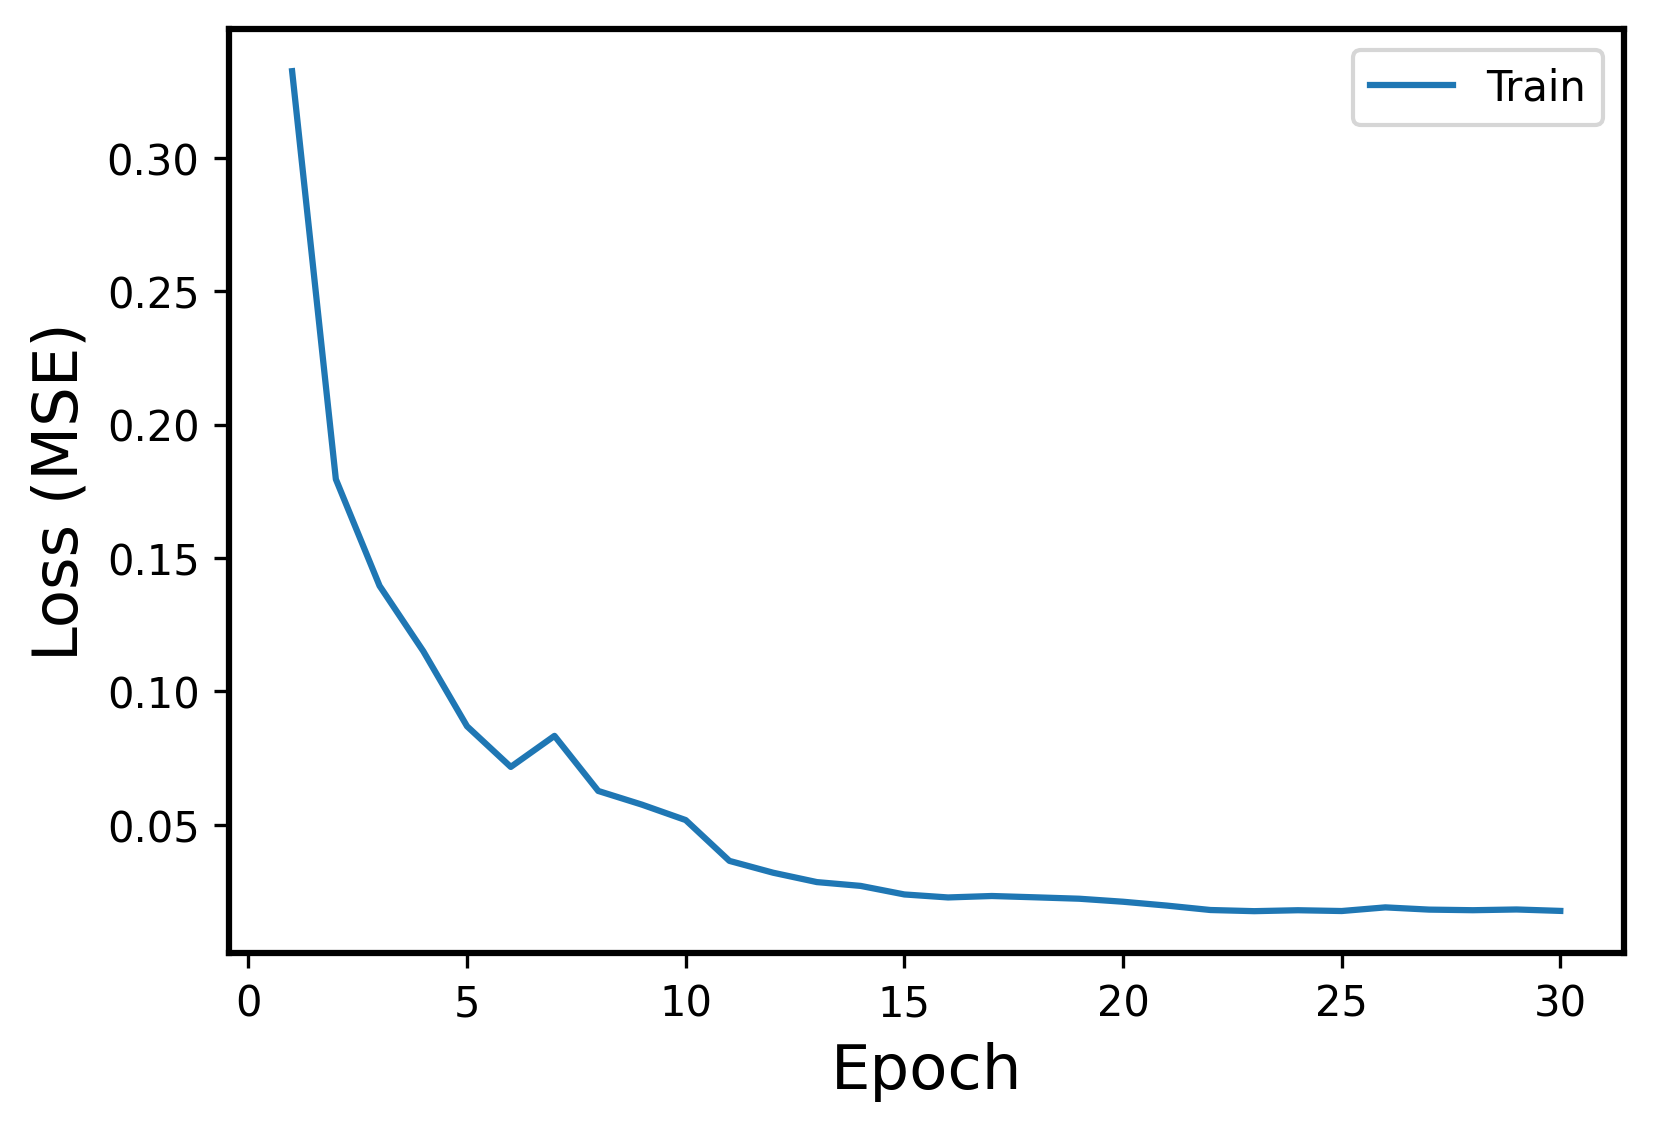

The data file committed next to this chart (first rows):
Epoch, Events, Error
1, Train, 0.3325
2, Train, 0.1795
3, Train, 0.1396
4, Train, 0.1151
5, Train, 0.08692
6, Train, 0.07169
7, Train, 0.08333
8, Train, 0.06268
9, Train, 0.05755
10, Train, 0.05177
11, Train, 0.03647
12, Train, 0.03204
13, Train, 0.02852
14, Train, 0.0271
15, Train, 0.02389
16, Train, 0.02277
17, Train, 0.02331
18, Train, 0.02281
19, Train, 0.02229
20, Train, 0.02117
21, Train, 0.01972
22, Train, 0.01806
23, Train, 0.01763
24, Train, 0.01798
25, Train, 0.01768
26, Train, 0.01905
27, Train, 0.01821
28, Train, 0.01799
29, Train, 0.01826
30, Train, 0.01773
